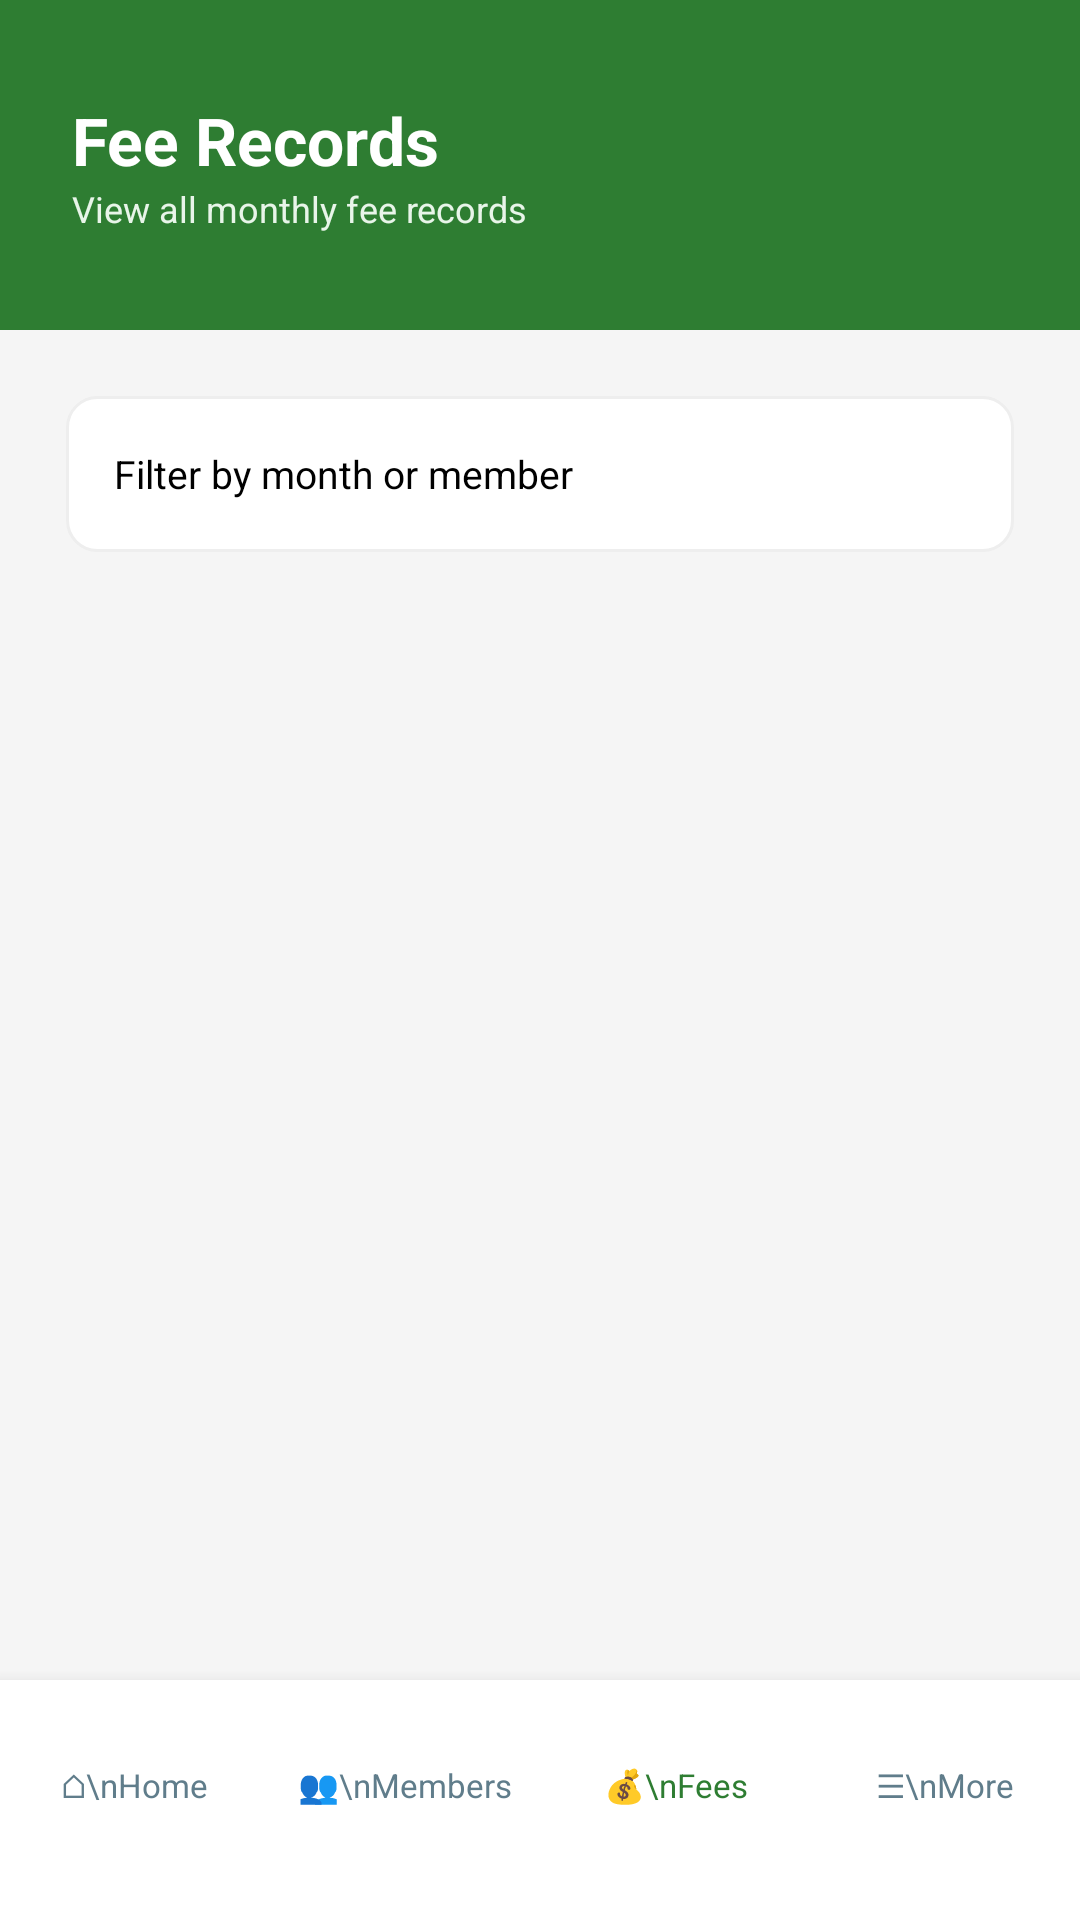

The Android layout XML behind this screen, and the referenced resources:
<!-- AndroidManifest.xml: application theme Theme.WelfareManagementSystem -->
<!-- res/layout/activity_fee_records.xml -->
<?xml version="1.0" encoding="utf-8"?>
<LinearLayout xmlns:android="http://schemas.android.com/apk/res/android"
    android:id="@+id/feeRecordsMain"
    android:layout_width="match_parent"
    android:layout_height="match_parent"
    android:orientation="vertical"
    android:background="#F5F5F5">

    <LinearLayout
        android:layout_width="match_parent"
        android:layout_height="110dp"
        android:orientation="vertical"
        android:background="#2E7D32"
        android:paddingStart="24dp"
        android:paddingTop="32dp">

        <TextView
            android:text="Fee Records"
            android:textColor="#FFFFFF"
            android:textSize="22sp"
            android:textStyle="bold"
            android:layout_width="wrap_content"
            android:layout_height="wrap_content" />

        <TextView
            android:text="View all monthly fee records"
            android:textColor="#E8F5E9"
            android:textSize="12sp"
            android:layout_width="wrap_content"
            android:layout_height="wrap_content" />
    </LinearLayout>

    <LinearLayout
        android:layout_width="match_parent"
        android:layout_height="0dp"
        android:layout_weight="1"
        android:orientation="vertical"
        android:padding="22dp">

        <EditText
            android:id="@+id/edtSearchFee"
            android:layout_width="match_parent"
            android:layout_height="52dp"
            android:background="@drawable/input_box"
            android:hint="Filter by month or member"
            android:paddingStart="16dp"
            android:paddingEnd="16dp"
            android:textColor="#222222"
            android:textColorHint="@color/black"
            android:textSize="13sp" />

        <ScrollView
            android:layout_width="match_parent"
            android:layout_height="0dp"
            android:layout_weight="1"
            android:layout_marginTop="18dp"
            android:paddingBottom="16dp">
            <LinearLayout
                android:id="@+id/feeListContainer"
                android:layout_width="match_parent"
                android:layout_height="wrap_content"
                android:orientation="vertical" />
        </ScrollView>

    </LinearLayout>

    <LinearLayout
        android:id="@+id/bottomMenu"
        android:layout_width="match_parent"
        android:layout_height="80dp"
        android:orientation="horizontal"
        android:gravity="center"
        android:background="#FFFFFF"
        android:paddingBottom="10dp"
        android:elevation="8dp">

        <TextView
            android:id="@+id/navHome"
            android:layout_width="0dp"
            android:layout_height="match_parent"
            android:layout_weight="1"
            android:gravity="center"
            android:text="⌂\nHome"
            android:textColor="#607D8B"
            android:textSize="11sp" />

        <TextView
            android:id="@+id/navMembers"
            android:layout_width="0dp"
            android:layout_height="match_parent"
            android:layout_weight="1"
            android:gravity="center"
            android:text="👥\nMembers"
            android:textColor="#607D8B"
            android:textSize="11sp" />

        <TextView
            android:id="@+id/navFees"
            android:layout_width="0dp"
            android:layout_height="match_parent"
            android:layout_weight="1"
            android:gravity="center"
            android:text="💰\nFees"
            android:textColor="#2E7D32"
            android:textSize="11sp" />

        <TextView
            android:id="@+id/navMore"
            android:layout_width="0dp"
            android:layout_height="match_parent"
            android:layout_weight="1"
            android:gravity="center"
            android:text="☰\nMore"
            android:textColor="#607D8B"
            android:textSize="11sp" />
    </LinearLayout>

</LinearLayout>
<!-- resources referenced by this layout -->
<resources>
  <!-- drawable input_box (drawable) -->
  <?xml version="1.0" encoding="utf-8"?>
  <shape xmlns:android="http://schemas.android.com/apk/res/android">
      <solid android:color="#FFFFFF" />
      <corners android:radius="10dp" />
      <stroke
          android:width="1dp"
          android:color="#EEEEEE" />
  </shape>
  <style name="Theme.WelfareManagementSystem" parent="Base.Theme.WelfareManagementSystem" />
  <style name="Base.Theme.WelfareManagementSystem" parent="Theme.Material3.DayNight.NoActionBar">
          <item name="colorPrimary">#2E7D32</item>
          <item name="colorPrimaryContainer">#2E7D32</item>
          <item name="colorSecondary">#4CAF50</item>
          <item name="android:fontFamily">sans-serif</item>
      </style>
  <!-- not gathered from this repository: default colours our renderer supplied (Android Studio template values) -->
  <color name="black">#FF000000</color>
</resources>
